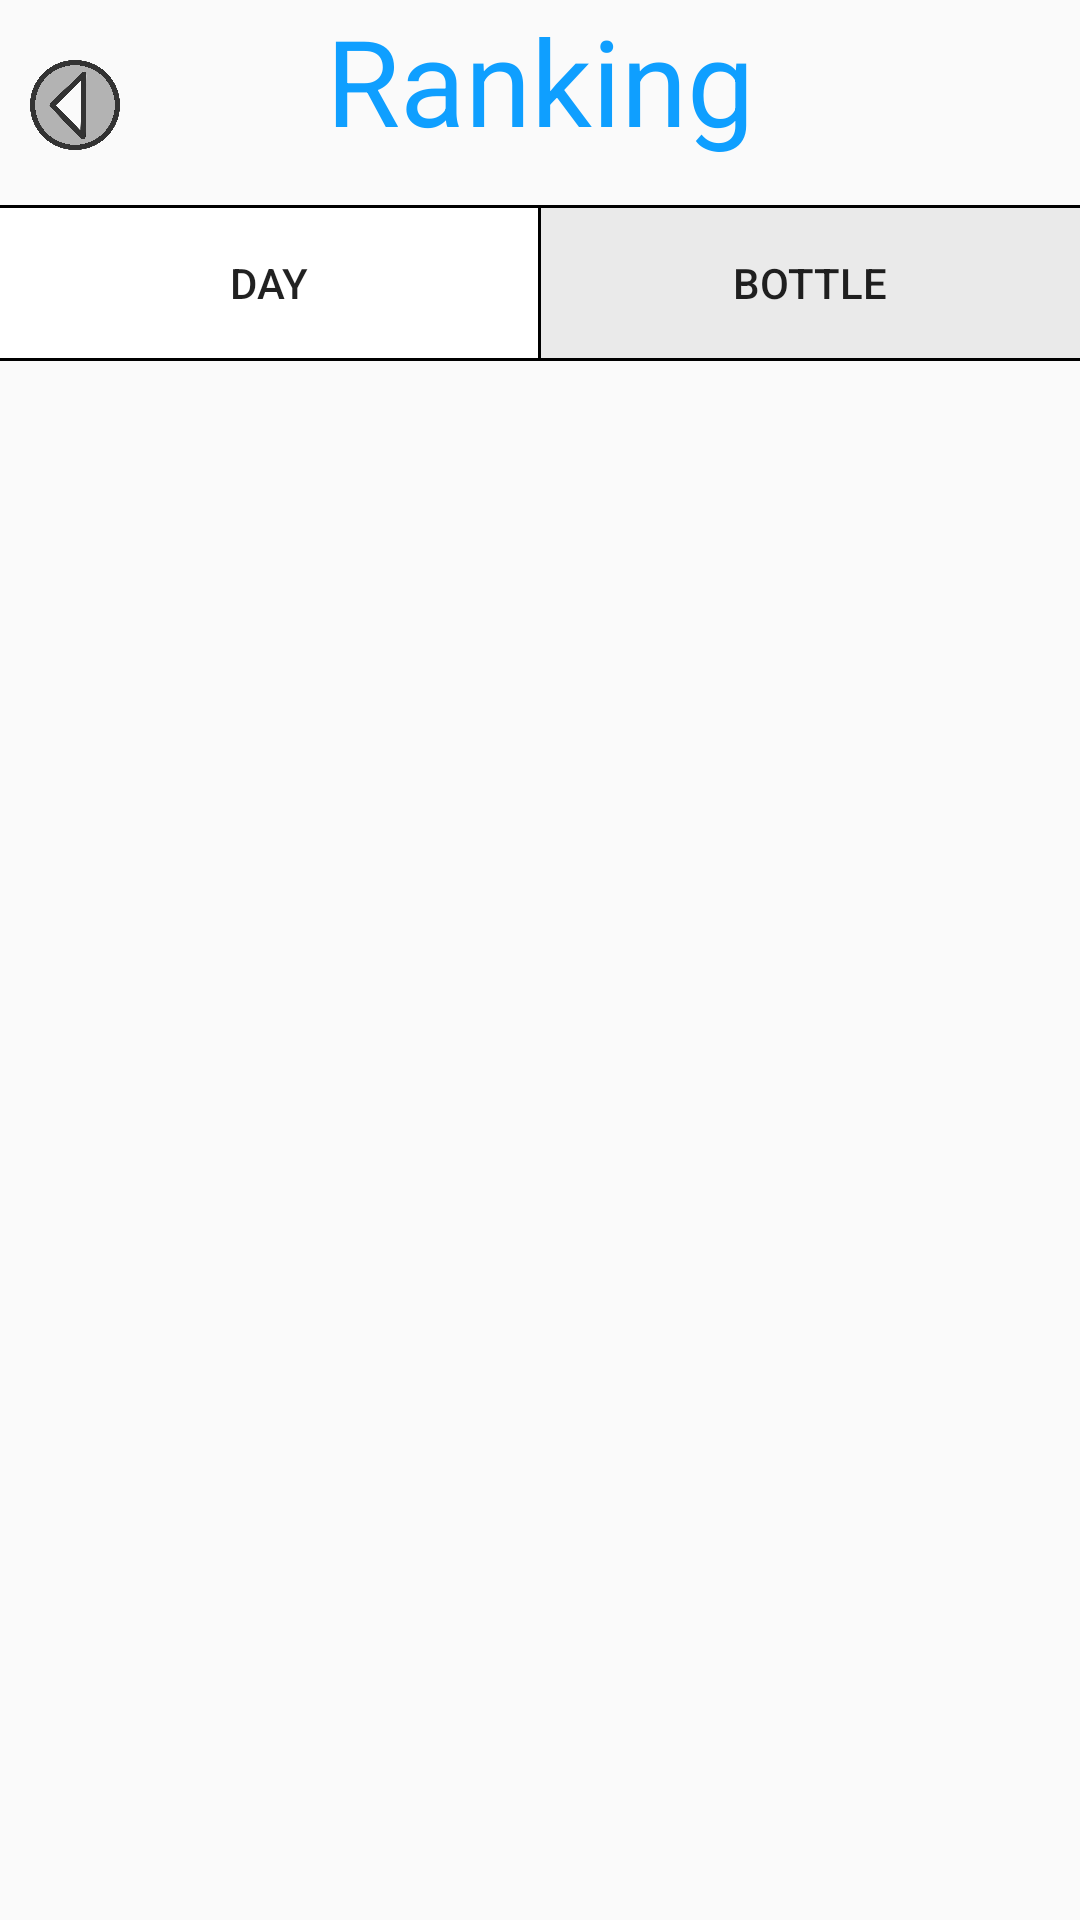

Layout XML and referenced resources for this Android screen:
<!-- AndroidManifest.xml: application theme Theme.StopKing_project -->
<!-- res/layout/activity_ranking.xml -->
<?xml version="1.0" encoding="utf-8"?>
<RelativeLayout xmlns:android="http://schemas.android.com/apk/res/android"
    xmlns:app="http://schemas.android.com/apk/res-auto"
    xmlns:tools="http://schemas.android.com/tools"
    android:layout_width="match_parent"
    android:layout_height="match_parent"
    tools:context=".RankingActivity">


    <ScrollView
        android:layout_width="match_parent"
        android:layout_height="match_parent"
        >
    <RelativeLayout
        android:layout_height="match_parent"
        android:layout_width="match_parent"
        >



    <FrameLayout xmlns:android="http://schemas.android.com/apk/res/android"
        android:id="@+id/fragment_container"
        android:layout_width="match_parent"
        android:layout_height="match_parent"
        android:layout_below="@+id/linearLayout" />

    <ImageView
        android:id="@+id/btn_back"
        android:layout_height="30dp"
        android:layout_width="30dp"
        android:layout_marginLeft="10dp"
        android:layout_marginTop="20dp"
        android:background="@drawable/back_button_image"
        ></ImageView>

    <LinearLayout
        android:layout_width="match_parent"
        android:layout_height="wrap_content"
        android:orientation="vertical"
        android:id="@+id/linearLayout"
        >


    <TextView
        android:layout_width="match_parent"
        android:layout_height="wrap_content"
        android:text="@string/Ranking_title"
        android:gravity="center"
        android:textSize="40dp"
        android:textColor="#0F9FFF"
        ></TextView>

    <View
        android:layout_height="1dp"
        android:layout_width="match_parent"
        android:layout_marginTop="15dp"
        android:background="@color/black"
        ></View>

    <LinearLayout
        android:layout_height="50dp"
        android:layout_width="match_parent"
        android:orientation="horizontal"
        android:weightSum="2"
        >
        <Button
            android:id="@+id/btn_stop_drink_day"
            android:layout_height="match_parent"
            android:layout_width="0dp"
            android:layout_weight="1"
            android:minHeight="0dp"
            android:minWidth="0dp"
            android:background="@drawable/remove_btn_padding_active"
            android:text="Day"
            ></Button>
        <View
            android:layout_width="1dp"
            android:layout_height="match_parent"
            android:layout_margin="0dp"
            android:background="@android:color/black"
            ></View>

        <Button
            android:id="@+id/btn_stop_drink_bottle"
            android:layout_height="match_parent"
            android:layout_width="0dp"
            android:layout_weight="1"
            android:minHeight="0dp"
            android:minWidth="0dp"
            android:background="@drawable/remove_btn_padding"
            android:state_pressed="false"
            android:text="Bottle"
            ></Button>



    </LinearLayout>

    <View
        android:layout_height="1dp"
        android:layout_width="match_parent"
        android:background="@color/black"
        ></View>

    </LinearLayout>

    </RelativeLayout>

    </ScrollView>

</RelativeLayout>
<!-- resources referenced by this layout -->
<resources>
  <color name="black">#FF000000</color>
  <!-- drawable back_button_image: png bitmap (drawable, 155291 bytes) -->
  <!-- drawable remove_btn_padding (drawable-v24) -->
  <?xml version="1.0" encoding="utf-8"?>
  <selector xmlns:android="http://schemas.android.com/apk/res/android">
      <item android:state_pressed="true">
          <shape>
              <solid android:color="@color/white" />
              <stroke android:width="0dp" android:color="@color/black" />
              <padding android:bottom="@dimen/padding_8"
                  android:left="@dimen/padding_23"
                  android:right="@dimen/padding_23"
                  android:top="@dimen/padding_8" />
              <corners android:bottomLeftRadius="0dp"
                  android:bottomRightRadius="0dp"
                  android:topLeftRadius="0dp"
                  android:topRightRadius="0dp" />
  
          </shape>
      </item>
  
      <item android:state_pressed="false">
          <shape>
              <solid android:color="#EAEAEA" />
              <stroke android:width="0dp" android:color="@color/black" />
              <padding android:bottom="@dimen/padding_8"
                  android:left="@dimen/padding_23"
                  android:right="@dimen/padding_23"
                  android:top="@dimen/padding_8" />
              <corners android:bottomLeftRadius="0dp"
                  android:bottomRightRadius="0dp"
                  android:topLeftRadius="0dp"
                  android:topRightRadius="0dp" />
          </shape>
  
      </item>
  </selector>
  <!-- drawable remove_btn_padding_active (drawable-v24) -->
  <?xml version="1.0" encoding="utf-8"?>
  <selector xmlns:android="http://schemas.android.com/apk/res/android">
      <item android:state_pressed="true">
          <shape>
              <solid android:color="@color/white" />
              <stroke android:width="0dp" android:color="@color/black" />
              <padding android:bottom="@dimen/padding_8"
                  android:left="@dimen/padding_23"
                  android:right="@dimen/padding_23"
                  android:top="@dimen/padding_8" />
              <corners android:bottomLeftRadius="0dp"
                  android:bottomRightRadius="0dp"
                  android:topLeftRadius="0dp"
                  android:topRightRadius="0dp" />
  
          </shape>
      </item>
  
      <item android:state_pressed="false">
          <shape>
              <solid android:color="@color/white" />
              <stroke android:width="0dp" android:color="@color/black" />
              <padding android:bottom="@dimen/padding_8"
                  android:left="@dimen/padding_23"
                  android:right="@dimen/padding_23"
                  android:top="@dimen/padding_8" />
              <corners android:bottomLeftRadius="0dp"
                  android:bottomRightRadius="0dp"
                  android:topLeftRadius="0dp"
                  android:topRightRadius="0dp" />
          </shape>
  
      </item>
  </selector>
  <string name="Ranking_title">Ranking</string>
  <style name="Theme.StopKing_project" parent="Theme.AppCompat.DayNight.DarkActionBar">
          
          <item name="colorPrimary">@color/purple_500</item>
          <item name="colorPrimaryVariant">@color/purple_700</item>
          <item name="colorOnPrimary">@color/white</item>
          
          <item name="colorSecondary">@color/teal_200</item>
          <item name="colorSecondaryVariant">@color/teal_700</item>
          <item name="colorOnSecondary">@color/black</item>
          
          <item name="android:statusBarColor">?attr/colorPrimaryVariant</item>
          
          
          <item name="windowActionBar">false</item>
          <item name="windowNoTitle">true</item>
      </style>
  <color name="white">#FFFFFFFF</color>
  <dimen name="padding_8">8dp</dimen>
  <dimen name="padding_23">23dp</dimen>
  <color name="purple_500">#FF6200EE</color>
  <color name="purple_700">#FF3700B3</color>
  <color name="teal_200">#FF03DAC5</color>
  <color name="teal_700">#FF018786</color>
</resources>
